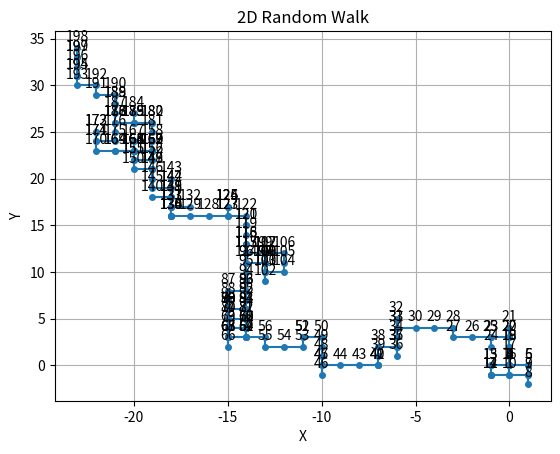

This chart was generated by the following Python code:
# generateur de décision
import random
import numpy as np
import matplotlib.pyplot as plt

list_decisions = ["Je pars a droite", "je pars a gauche", 'je vais tout droit', "je recule", "je reste sur place"]
N = len(list_decisions)
u = random.randint(0, N-1)
mydecision  = list_decisions[u]
print(mydecision)


#############################
print(range(4))

for i in range(10):
    u = random.randint(0, N-1)
    mydecision  = list_decisions[u]
    print(mydecision)

print('---------------Fin chemin 1-------------')
possible_decisions = ["Je vais vers le nord", "je pars a l'est", 'je vais vers le  sud', "je pars à l'ouest", "je reste sur place"]
print('---------------Début chemin 2-------------')


Nstep = 200
for i in range(1,Nstep):
    u = random.randint(0, N-1)
    mydecision  = list_decisions[u]
    print(mydecision)
 
 
 
pos  = np.zeros( (Nstep, 2) )
mydecision = []
for i in range(1,Nstep):
    u = random.sample(range(N), 1,counts=[2,1,1,1,1])[0]
    mydecision.append(list_decisions[u])
    if (u==0):
        pos[i] = pos[i-1] + (0,1)
    if (u==1):
        pos[i] = pos[i-1] + (1,0)
    if (u==2):
        pos[i] = pos[i-1] + (0,-1)
    if (u==3):
        pos[i] = pos[i-1] + (-1,0)
    if (u==4):
        pos[i] = pos[i-1]
        
print(pos)
print(mydecision)
plt.plot(pos[:,0],pos[:,1],marker = 'o',markersize=4)
plt.title("2D Random Walk")
plt.xlabel('X')
plt.ylabel('Y')
plt.grid(True)
for i, (x, y) in enumerate(zip(pos[:,0],pos[:,1])):
        if i % (1) == 0:  # Annotate every 10% of the steps
            plt.annotate(i, (x, y), textcoords="offset points", xytext=(0,5), ha='center')
    
    
plt.show()

# On veut maintenant marcher aléatoirement dans un champ et ne PAS Sortir du champ. 


print('---------------Début chemin 3-------------')


